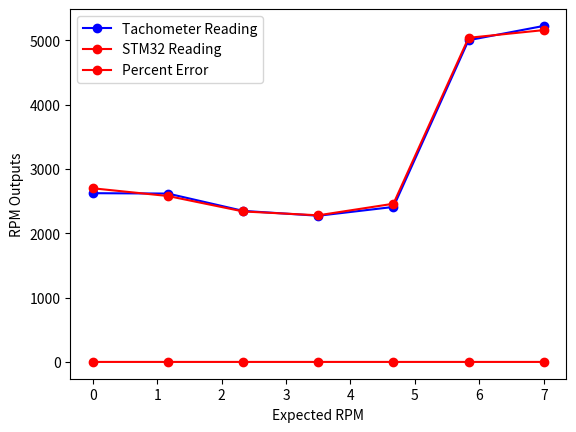

Write Python code to recreate this figure.
import numpy as np
import matplotlib.pyplot as plt
import math

hall_outputs = [2700, 2580, 2340, 2280, 2460, 5040, 5160]
tachometer_outputs= [2624, 2618, 2349, 2273, 2410, 5003, 5225]
percent_error = []

for i in range(0, 7):
    error = abs(tachometer_outputs[i] - hall_outputs[i])/ tachometer_outputs[i]
    percent_error.append(error)

hall_effect_out = np.array(hall_outputs)
tachometer_out = np.array(tachometer_outputs)
expected_rpm = np.linspace(0, 7, 7)

print(percent_error)
plt.plot(expected_rpm, tachometer_out, marker='o', linestyle='-', color='b', label='Tachometer Reading')
plt.plot(expected_rpm, hall_effect_out, marker = 'o', linestyle = '-', color = 'r', label = 'STM32 Reading')
plt.plot(expected_rpm, percent_error, marker = 'o', linestyle = '-', color = 'r', label = 'Percent Error')

plt.xlabel("Expected RPM")
plt.ylabel("RPM Outputs")
plt.legend()

plt.show()